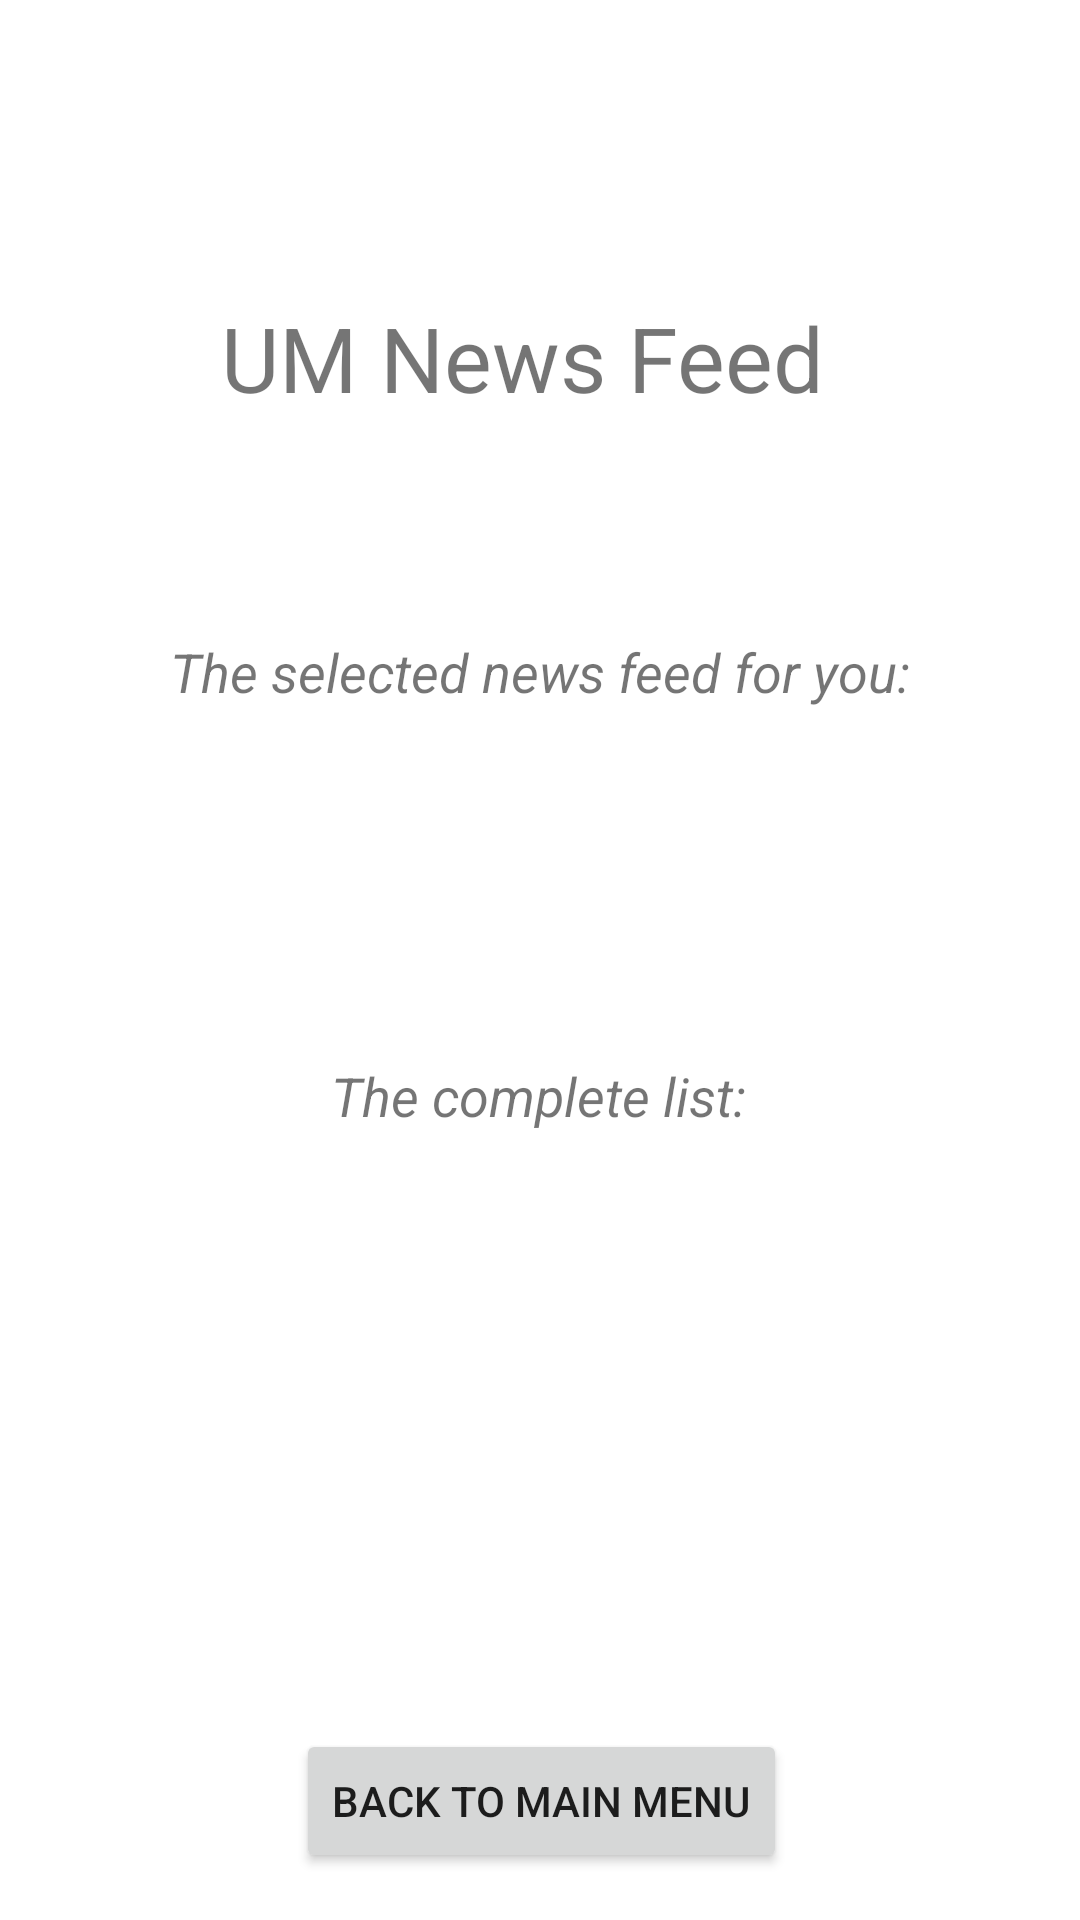

Layout XML and referenced resources for this Android screen:
<!-- AndroidManifest.xml: application theme Theme.UmNewsFeed_17125605_1 -->
<!-- res/layout/activity_view__news__feed.xml -->
<?xml version="1.0" encoding="utf-8"?>
<androidx.constraintlayout.widget.ConstraintLayout xmlns:android="http://schemas.android.com/apk/res/android"
    xmlns:app="http://schemas.android.com/apk/res-auto"
    xmlns:tools="http://schemas.android.com/tools"
    android:layout_width="match_parent"
    android:layout_height="match_parent"
    tools:context=".View_News_Feed">

    <TextView
        android:id="@+id/textView3"
        android:layout_width="213dp"
        android:layout_height="68dp"
        android:layout_marginStart="99dp"
        android:layout_marginLeft="99dp"
        android:layout_marginTop="99dp"
        android:layout_marginEnd="99dp"
        android:layout_marginRight="99dp"
        android:text="UM News Feed"
        android:textSize="30sp"
        app:layout_constraintEnd_toEndOf="parent"
        app:layout_constraintStart_toStartOf="parent"
        app:layout_constraintTop_toTopOf="parent" />

    <TextView
        android:id="@+id/textView4"
        android:layout_width="wrap_content"
        android:layout_height="wrap_content"
        android:layout_marginStart="83dp"
        android:layout_marginLeft="83dp"
        android:layout_marginTop="69dp"
        android:layout_marginEnd="83dp"
        android:layout_marginRight="83dp"
        android:layout_marginBottom="9dp"
        android:text="The selected news feed for you:"
        android:textSize="18sp"
        android:textStyle="italic"
        app:layout_constraintBottom_toTopOf="@+id/selectednews"
        app:layout_constraintEnd_toEndOf="parent"
        app:layout_constraintStart_toStartOf="parent"
        app:layout_constraintTop_toBottomOf="@+id/textView3" />

    <TextView
        android:id="@+id/textView5"
        android:layout_width="wrap_content"
        android:layout_height="wrap_content"
        android:layout_marginStart="136dp"
        android:layout_marginLeft="136dp"
        android:layout_marginTop="26dp"
        android:layout_marginEnd="137dp"
        android:layout_marginRight="137dp"
        android:layout_marginBottom="1dp"
        android:text="The complete list:"
        android:textSize="18sp"
        android:textStyle="italic"
        app:layout_constraintBottom_toTopOf="@+id/listviewnewsfeed"
        app:layout_constraintEnd_toEndOf="parent"
        app:layout_constraintStart_toStartOf="parent"
        app:layout_constraintTop_toBottomOf="@+id/selectednews" />

    <ListView
        android:id="@+id/listviewnewsfeed"
        android:layout_width="280dp"
        android:layout_height="154dp"
        android:layout_marginStart="54dp"
        android:layout_marginLeft="54dp"
        android:layout_marginTop="10dp"
        android:layout_marginEnd="54dp"
        android:layout_marginRight="54dp"
        android:layout_marginBottom="21dp"
        app:layout_constraintBottom_toTopOf="@+id/backtomenu"
        app:layout_constraintEnd_toEndOf="parent"
        app:layout_constraintHorizontal_bias="0.478"
        app:layout_constraintStart_toStartOf="parent"
        app:layout_constraintTop_toBottomOf="@+id/textView5" />

    <TextView
        android:id="@+id/selectednews"
        android:layout_width="145dp"
        android:layout_height="56dp"
        android:layout_marginStart="133dp"
        android:layout_marginLeft="133dp"
        android:layout_marginTop="13dp"
        android:layout_marginEnd="133dp"
        android:layout_marginRight="133dp"
        android:layout_marginBottom="13dp"
        app:layout_constraintBottom_toTopOf="@+id/textView5"
        app:layout_constraintEnd_toEndOf="parent"
        app:layout_constraintStart_toStartOf="parent"
        app:layout_constraintTop_toBottomOf="@+id/textView4" />

    <Button
        android:id="@+id/backtomenu"
        android:layout_width="wrap_content"
        android:layout_height="wrap_content"
        android:layout_marginStart="160dp"
        android:layout_marginLeft="160dp"
        android:layout_marginTop="13dp"
        android:layout_marginEnd="159dp"
        android:layout_marginRight="159dp"
        android:layout_marginBottom="40dp"
        android:text="Back To Main Menu"
        app:layout_constraintBottom_toBottomOf="parent"
        app:layout_constraintEnd_toEndOf="parent"
        app:layout_constraintStart_toStartOf="parent"
        app:layout_constraintTop_toBottomOf="@+id/listviewnewsfeed" />
</androidx.constraintlayout.widget.ConstraintLayout>
<!-- resources referenced by this layout -->
<resources>
  <style name="Theme.UmNewsFeed_17125605_1" parent="Theme.MaterialComponents.DayNight.DarkActionBar">
          
          <item name="colorPrimary">@color/purple_500</item>
          <item name="colorPrimaryVariant">@color/purple_700</item>
          <item name="colorOnPrimary">@color/white</item>
          
          <item name="colorSecondary">@color/teal_200</item>
          <item name="colorSecondaryVariant">@color/teal_700</item>
          <item name="colorOnSecondary">@color/black</item>
          
          <item name="android:statusBarColor" tools:targetApi="l">?attr/colorPrimaryVariant</item>
          
      </style>
  <!-- not gathered from this repository: default colours our renderer supplied (Android Studio template values) -->
  <color name="purple_500">#FF6200EE</color>
  <color name="purple_700">#FF3700B3</color>
  <color name="teal_200">#FF03DAC5</color>
  <color name="teal_700">#FF018786</color>
  <color name="black">#FF000000</color>
  <color name="white">#FFFFFFFF</color>
</resources>
